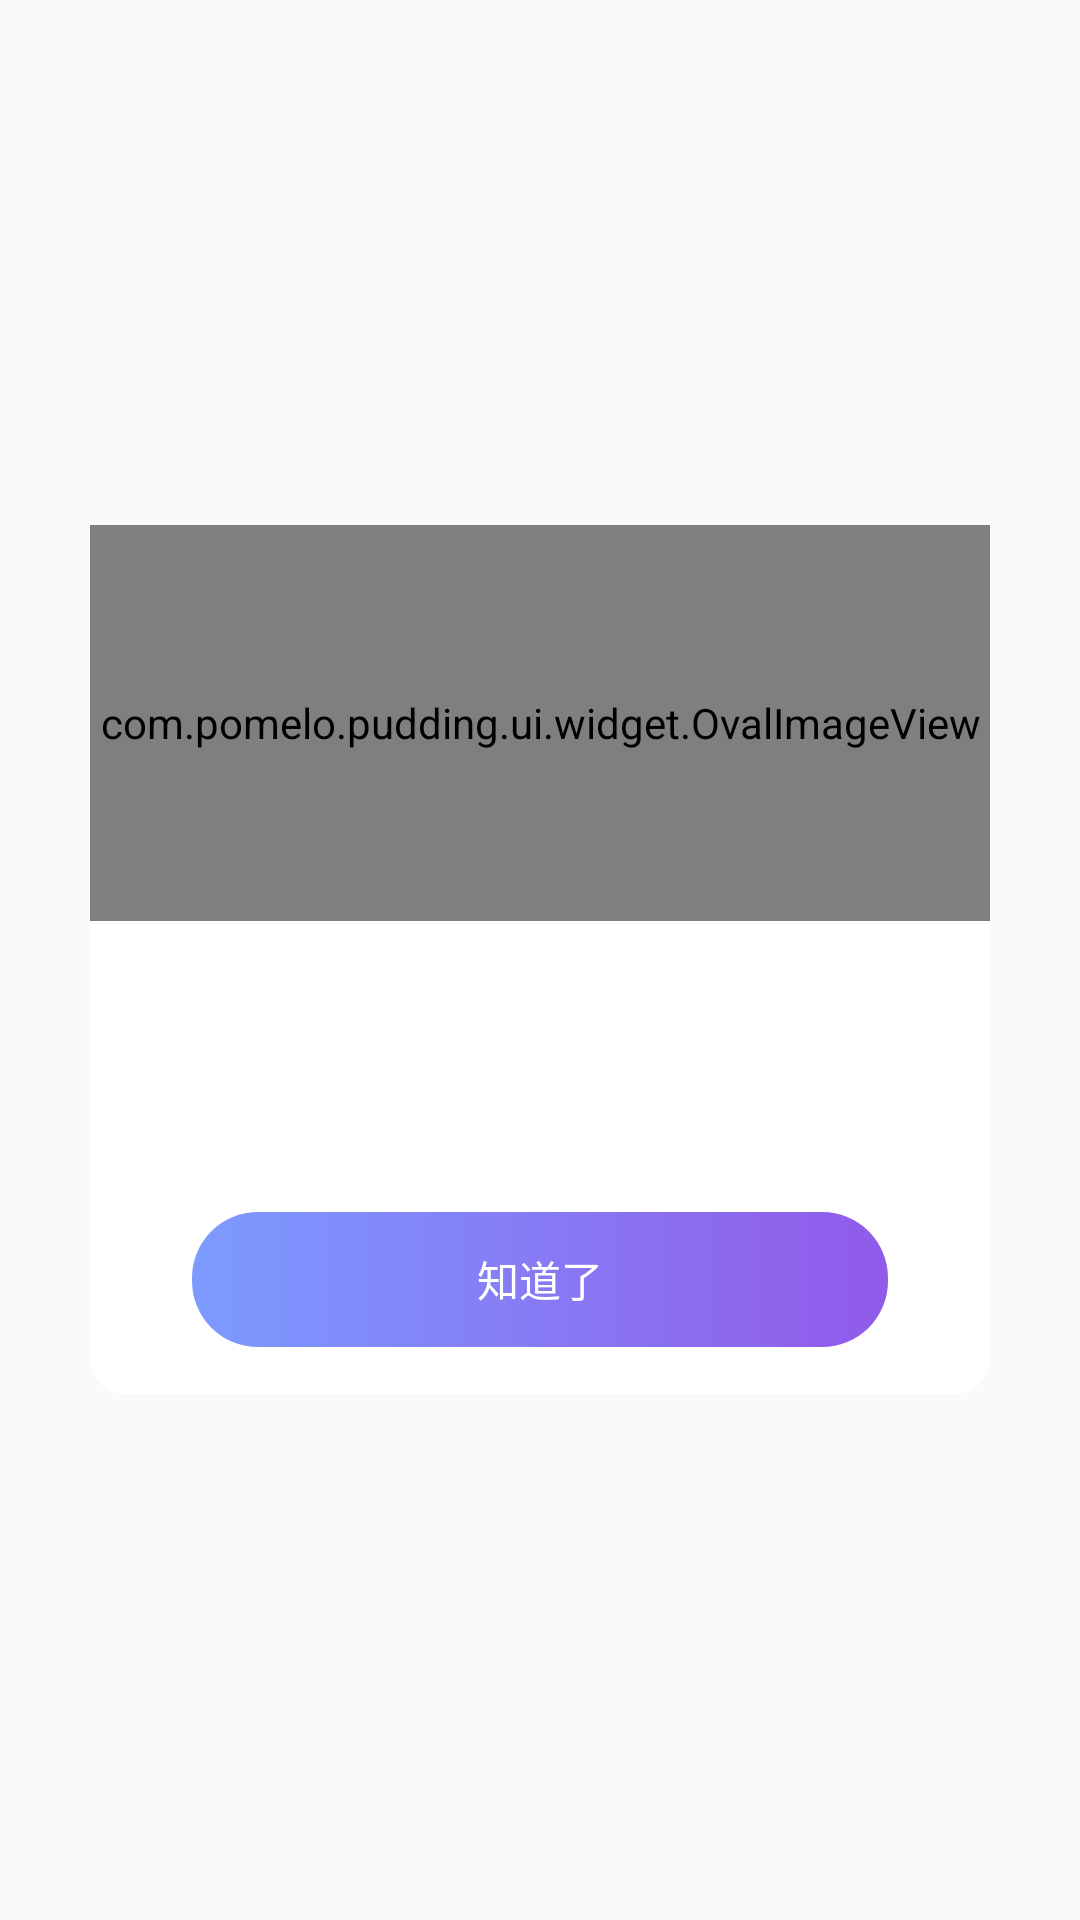

The Android layout XML behind this screen, and the referenced resources:
<!-- AndroidManifest.xml: application theme AppTheme -->
<!-- res/layout/dialog_sift.xml -->
<?xml version="1.0" encoding="utf-8"?>
<RelativeLayout xmlns:android="http://schemas.android.com/apk/res/android"
    android:layout_width="match_parent"
    android:layout_height="match_parent"
    xmlns:app="http://schemas.android.com/apk/res-auto">

    <LinearLayout
        android:id="@+id/llDialog"
        android:layout_width="300dp"
        android:layout_height="wrap_content"
        android:layout_centerInParent="true"
        android:background="@drawable/shape_sift_dialog_bg"
        android:orientation="vertical">

        <com.pomelo.pudding.ui.widget.OvalImageView
            android:id="@+id/ivHeader"
            android:layout_width="match_parent"
            android:layout_height="132dp"
            android:scaleType="fitXY"
            app:left_top_radius="12dp"
            app:right_top_radius="12dp"/>

        <TextView
            android:id="@+id/tvContent"
            android:layout_width="wrap_content"
            android:layout_height="wrap_content"
            android:layout_marginTop="22dp"
            android:lineSpacingExtra="6dp"
            android:layout_marginLeft="17dp"
            android:layout_marginRight="17dp"
            android:text=""
            android:textColor="#4c4c4c"
            android:textSize="14dp"/>

        <TextView
            android:id="@+id/tvContentTwo"
            android:layout_width="wrap_content"
            android:layout_height="wrap_content"
            android:layout_marginTop="13dp"
            android:lineSpacingExtra="3dp"
            android:layout_marginLeft="17dp"
            android:layout_marginRight="17dp"
            android:text=""
            android:textColor="#4c4c4c"
            android:textSize="14dp"/>

        <RelativeLayout
            android:id="@+id/rlConfirm"
            android:layout_width="232dp"
            android:layout_height="45dp"
            android:layout_marginTop="24dp"
            android:layout_marginBottom="15.5dp"
            android:background="@drawable/shape_dialog_sift_confirm_bg"
            android:layout_gravity="center">

            <TextView
                android:id="@+id/tvConfirmText"
                android:layout_width="wrap_content"
                android:layout_height="wrap_content"
                android:layout_centerInParent="true"
                android:text="知道了"
                android:textColor="#ffffff"
                android:textSize="14dp"/>
        </RelativeLayout>

        <RelativeLayout
            android:id="@+id/rlCancel"
            android:layout_width="232dp"
            android:layout_height="43dp"
            android:layout_marginBottom="5.5dp"
            android:layout_gravity="center"
            android:visibility="gone">

            <TextView
                android:id="@+id/tvCancel"
                android:layout_width="wrap_content"
                android:layout_height="wrap_content"
                android:layout_centerInParent="true"
                android:text="取消"
                android:textColor="#808080"
                android:textSize="14dp"/>
        </RelativeLayout>
    </LinearLayout>
</RelativeLayout>
<!-- resources referenced by this layout -->
<resources>
  <!-- drawable shape_dialog_sift_confirm_bg (drawable) -->
  <?xml version="1.0" encoding="utf-8"?>
  <shape xmlns:android="http://schemas.android.com/apk/res/android" android:shape="rectangle">
  
      <gradient
          android:angle="180"
          android:startColor="#915ae9"
          android:endColor="#7c9bff"
          android:type="linear"/>
  
      <corners android:radius="22dp"/>
  
  </shape>
  <!-- drawable shape_sift_dialog_bg (drawable) -->
  <?xml version="1.0" encoding="utf-8"?>
  <shape xmlns:android="http://schemas.android.com/apk/res/android">
  
      <solid android:color="#ffffff" />
      <corners android:radius="12dp" />
  
  </shape>
  <style name="AppTheme" parent="Theme.AppCompat.Light.NoActionBar">
          
          <item name="colorPrimary">@color/colorPrimary</item>
          <item name="colorPrimaryDark">@color/colorPrimaryDark</item>
          <item name="colorAccent">@color/colorAccent</item>
      </style>
  <color name="colorPrimary">#008577</color>
  <color name="colorPrimaryDark">#00574B</color>
  <color name="colorAccent">#D81B60</color>
</resources>
